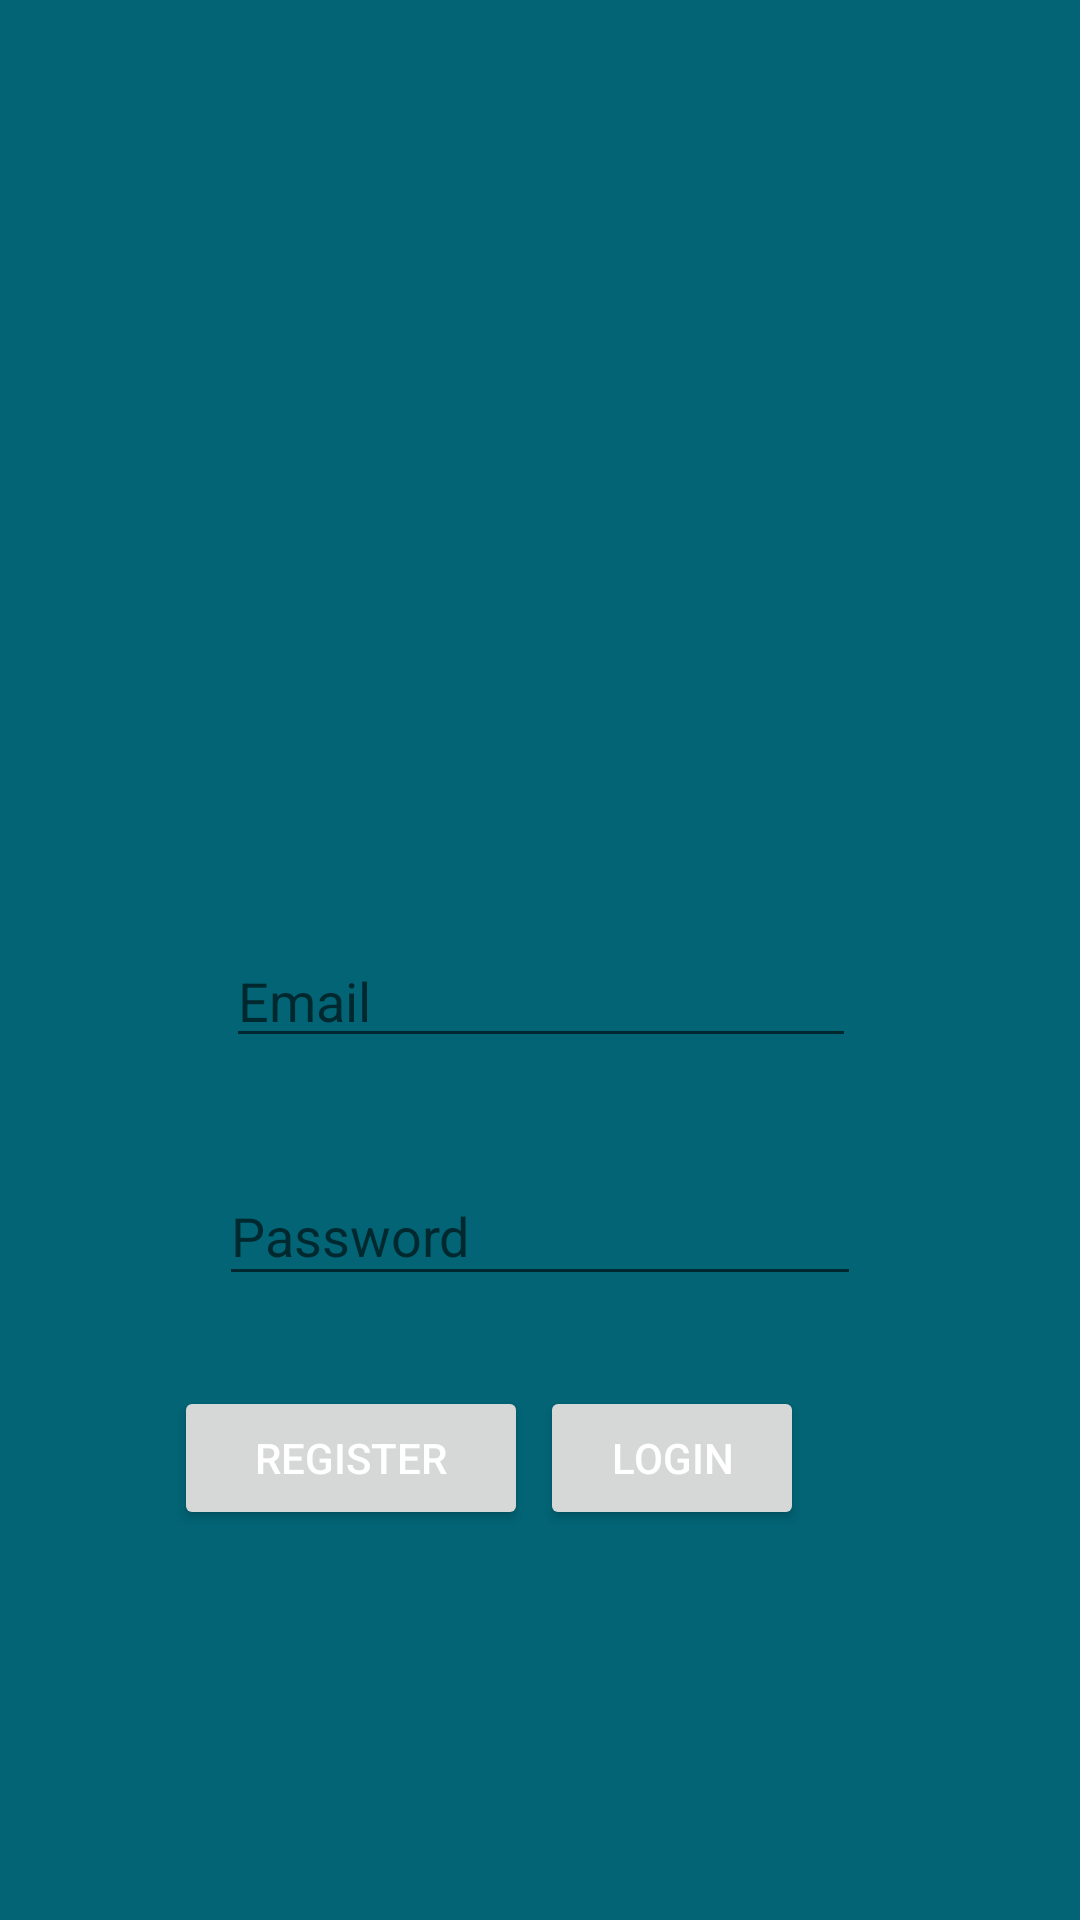

The Android layout XML behind this screen, and the referenced resources:
<!-- AndroidManifest.xml: application theme Colly -->
<!-- res/layout/activity_login.xml -->
<?xml version="1.0" encoding="utf-8"?>
<android.support.constraint.ConstraintLayout
    xmlns:android="http://schemas.android.com/apk/res/android"
    xmlns:app="http://schemas.android.com/apk/res-auto"
    xmlns:tools="http://schemas.android.com/tools"
    android:layout_width="match_parent"
    android:layout_height="match_parent">

    <EditText
        android:id="@+id/email"
        android:layout_width="wrap_content"
        android:layout_height="wrap_content"
        android:layout_marginStart="8dp"
        android:layout_marginLeft="8dp"
        android:layout_marginTop="8dp"
        android:layout_marginEnd="8dp"
        android:layout_marginRight="8dp"
        android:layout_marginBottom="8dp"
        android:ems="10"
        android:hint="Email"
        android:inputType="textEmailAddress"
        app:layout_constraintBottom_toTopOf="@+id/password"
        app:layout_constraintEnd_toEndOf="parent"
        app:layout_constraintHorizontal_bias="0.503"
        app:layout_constraintStart_toStartOf="parent"
        app:layout_constraintTop_toBottomOf="@+id/info1"
        app:layout_constraintVertical_bias="0.765" />

    <EditText
        android:id="@+id/password"
        android:layout_width="214dp"
        android:layout_height="43dp"
        android:layout_marginStart="8dp"
        android:layout_marginLeft="8dp"
        android:layout_marginEnd="8dp"
        android:layout_marginRight="8dp"
        android:layout_marginBottom="128dp"
        android:ems="10"
        android:hint="Password"
        android:inputType="textPassword"
        app:layout_constraintBottom_toTopOf="@+id/progressBar"
        app:layout_constraintEnd_toEndOf="parent"
        app:layout_constraintStart_toStartOf="parent" />

    <Button
        android:id="@+id/button"
        android:layout_width="118dp"
        android:layout_height="wrap_content"
        android:layout_marginStart="8dp"
        android:layout_marginLeft="8dp"
        android:layout_marginTop="28dp"
        android:layout_marginEnd="4dp"
        android:layout_marginRight="4dp"
        android:layout_marginBottom="8dp"
        android:text="Register"
        app:layout_constraintBottom_toBottomOf="parent"
        app:layout_constraintEnd_toStartOf="@+id/LoginBtn"
        app:layout_constraintHorizontal_bias="1.0"
        app:layout_constraintStart_toStartOf="parent"
        app:layout_constraintTop_toBottomOf="@+id/password"
        app:layout_constraintVertical_bias="0.016" />

    <Button
        android:id="@+id/LoginBtn"
        android:layout_width="wrap_content"
        android:layout_height="wrap_content"
        android:layout_marginTop="28dp"
        android:layout_marginEnd="92dp"
        android:layout_marginRight="92dp"
        android:layout_marginBottom="8dp"
        android:text="Login"
        app:layout_constraintBottom_toBottomOf="parent"
        app:layout_constraintEnd_toEndOf="parent"
        app:layout_constraintTop_toBottomOf="@+id/password"
        app:layout_constraintVertical_bias="0.016" />

    <ProgressBar
        android:id="@+id/progressBar"
        style="?android:attr/progressBarStyle"
        android:layout_width="wrap_content"
        android:layout_height="wrap_content"
        android:layout_marginStart="8dp"
        android:layout_marginLeft="8dp"
        android:layout_marginEnd="8dp"
        android:layout_marginRight="8dp"
        android:layout_marginBottom="32dp"
        android:visibility="invisible"
        app:layout_constraintBottom_toBottomOf="parent"
        app:layout_constraintEnd_toEndOf="parent"
        app:layout_constraintHorizontal_bias="0.534"
        app:layout_constraintStart_toStartOf="parent"
        tools:visibility="invisible" />

    <TextView
        android:id="@+id/info1"
        android:layout_width="142dp"
        android:layout_height="111dp"
        android:layout_marginStart="8dp"
        android:layout_marginLeft="8dp"
        android:layout_marginTop="100dp"
        android:layout_marginEnd="8dp"
        android:layout_marginRight="8dp"
        app:layout_constraintEnd_toEndOf="parent"
        app:layout_constraintStart_toStartOf="parent"
        app:layout_constraintTop_toTopOf="parent" />
</android.support.constraint.ConstraintLayout>
<!-- resources referenced by this layout -->
<resources>
  <style name="Colly" parent="Theme.AppCompat.Light.NoActionBar">
          <item name="colorPrimary">@color/colorPrimary</item>
          <item name="colorPrimaryDark">@color/colorPrimaryDark</item>
          <item name="colorAccent">@color/colorAccent</item>
          <item name="android:colorBackground">@color/blue</item>
          <item name="android:textColorPrimary">@color/text_color_primary</item>
      </style>
  <color name="colorPrimary">#ffe545</color>
  <color name="colorPrimaryDark">#c2a34f</color>
  <color name="colorAccent">#fbb829</color>
  <color name="blue">#026475</color>
  <color name="text_color_primary">#ffffff</color>
</resources>
